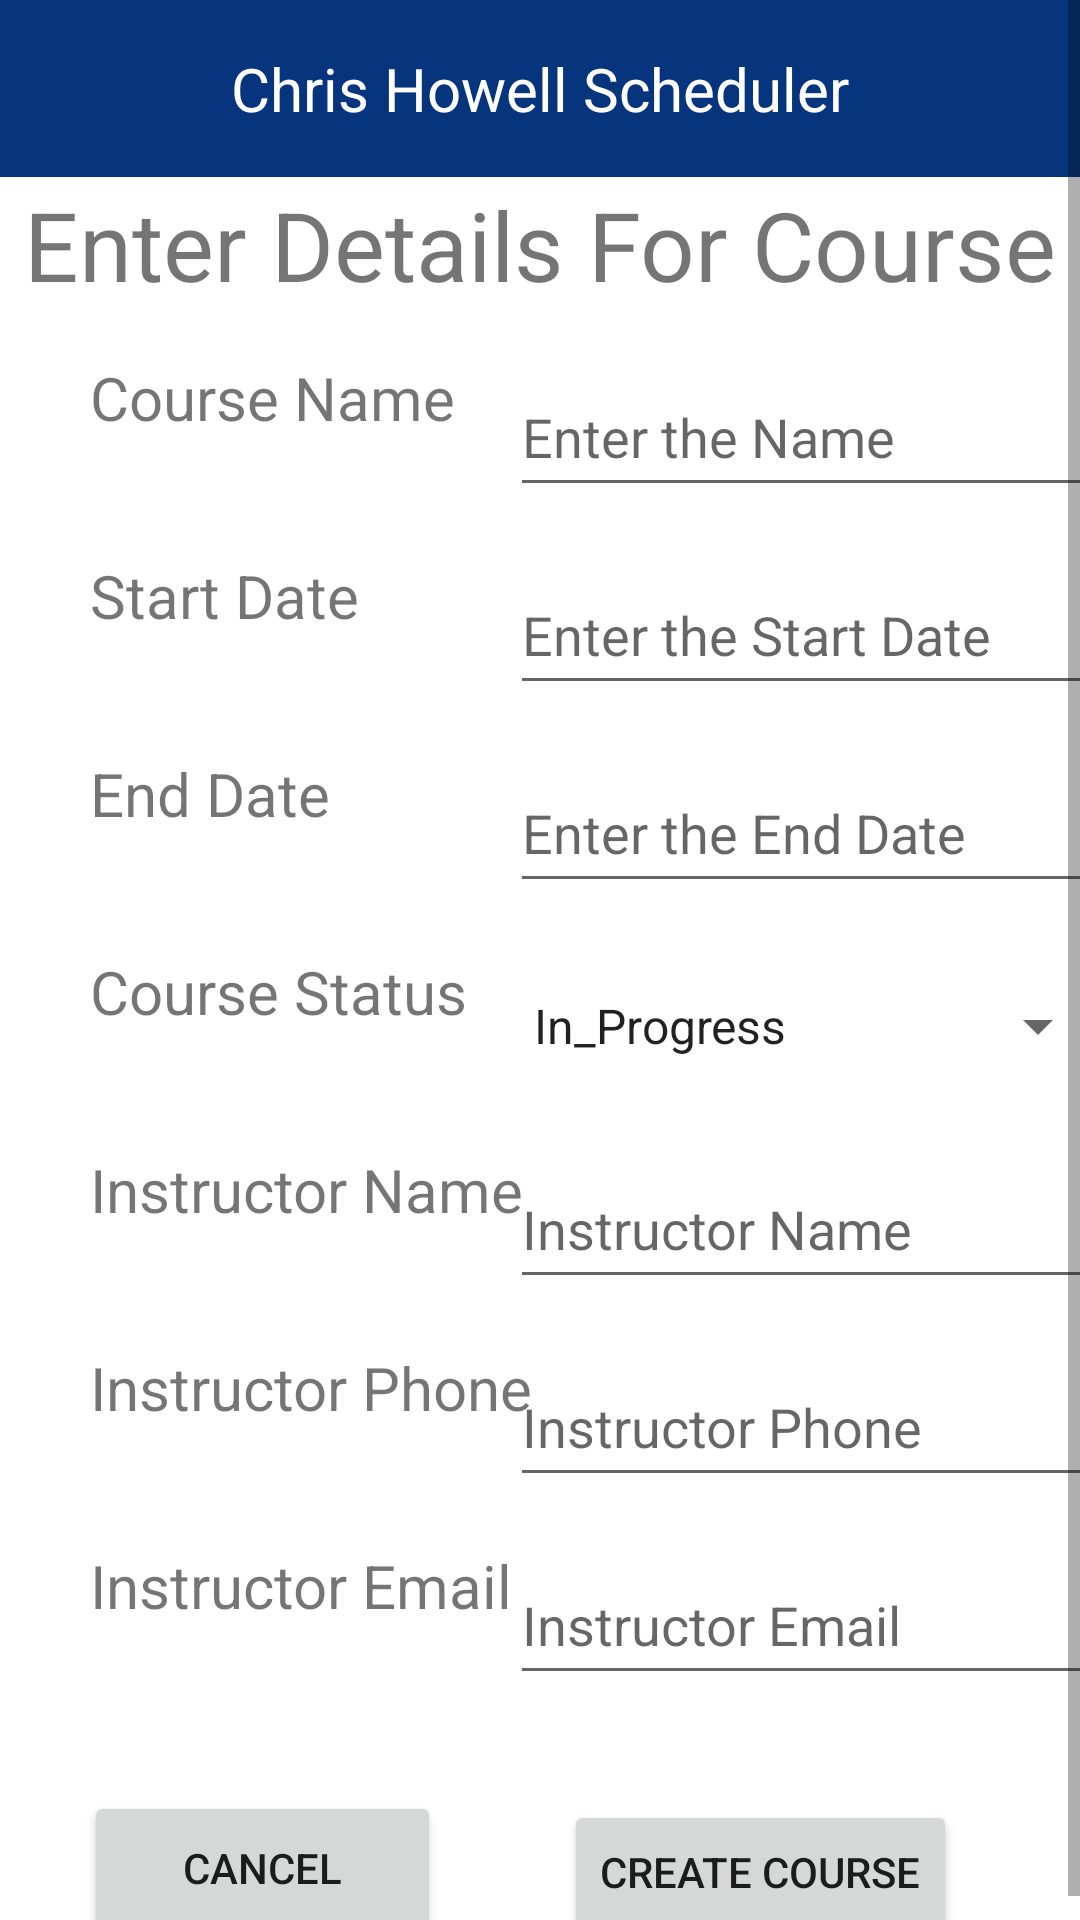

Here is an Android app screen rendered from its layout file. Give the layout XML and the strings, colors and styles it references.
<!-- AndroidManifest.xml: application theme Theme.ChrisHowellStudentSchedulerApp -->
<!-- res/layout/activity_add_course.xml -->
<?xml version="1.0" encoding="utf-8"?>
<ScrollView xmlns:android="http://schemas.android.com/apk/res/android"
    xmlns:app="http://schemas.android.com/apk/res-auto"
    xmlns:tools="http://schemas.android.com/tools"
    android:layout_width="match_parent"
    android:layout_height="match_parent">

    <androidx.constraintlayout.widget.ConstraintLayout
        android:layout_width="match_parent"
        android:layout_height="match_parent"
        tools:context=".AddCourse">

        <include layout="@layout/toolbar3" />

        <TextView
            android:id="@+id/textView2"
            android:layout_width="wrap_content"
            android:layout_height="wrap_content"
            android:layout_marginTop="60dp"
            android:text="@string/header3createCourse"
            android:textSize="32sp"
            app:layout_constraintEnd_toEndOf="parent"
            app:layout_constraintStart_toStartOf="parent"
            app:layout_constraintTop_toTopOf="parent" />

        <TextView
            android:id="@+id/textView3"
            android:layout_width="150dp"
            android:layout_height="50dp"
            android:layout_marginStart="30dp"
            android:layout_marginTop="16dp"
            android:text="@string/str_Course_Name"
            android:textSize="20sp"
            app:layout_constraintStart_toStartOf="parent"
            app:layout_constraintTop_toBottomOf="@+id/textView2" />

        <TextView
            android:id="@+id/textView4"
            android:layout_width="150dp"
            android:layout_height="50dp"
            android:layout_marginStart="30dp"
            android:layout_marginTop="16dp"
            android:text="@string/str_Start_Date"
            android:textSize="20sp"
            app:layout_constraintStart_toStartOf="parent"
            app:layout_constraintTop_toBottomOf="@+id/textView3" />

        <TextView
            android:id="@+id/tv_Enter_END_DATE"
            android:layout_width="150dp"
            android:layout_height="50dp"
            android:layout_marginStart="30dp"
            android:layout_marginTop="16dp"
            android:text="@string/str_End_date"
            android:textSize="20sp"
            app:layout_constraintStart_toStartOf="parent"
            app:layout_constraintTop_toBottomOf="@+id/textView4" />

        <EditText
            android:id="@+id/et_Course_Name"
            android:layout_width="200dp"
            android:layout_height="50dp"
            android:autoText="true"
            android:hint="Enter the Name"
            android:inputType="text"
            app:layout_constraintBottom_toBottomOf="@+id/textView3"
            app:layout_constraintEnd_toEndOf="parent"
            app:layout_constraintStart_toEndOf="@+id/textView3" />

        <EditText
            android:id="@+id/et_Start_Date_C"
            android:layout_width="200dp"
            android:layout_height="50dp"
            android:hint="Enter the Start Date"
            android:inputType="none"
            android:focusable="false"
            android:clickable="true"
            app:layout_constraintBottom_toBottomOf="@+id/textView4"
            app:layout_constraintEnd_toEndOf="parent"
            app:layout_constraintStart_toEndOf="@+id/textView4" />

        <EditText
            android:id="@+id/et_End_Date_C"
            android:layout_width="200dp"
            android:layout_height="50dp"
            android:hint="Enter the End Date"

            android:focusable="false"
            android:clickable="true"
            app:layout_constraintBottom_toBottomOf="@+id/tv_Enter_END_DATE"
            app:layout_constraintEnd_toEndOf="parent"
            app:layout_constraintStart_toEndOf="@+id/tv_Enter_END_DATE" />

        <Button
            android:id="@+id/bt_Create_Course"
            android:layout_width="wrap_content"
            android:layout_height="wrap_content"
            android:text="@string/createCoursebtn"
            app:layout_constraintBottom_toBottomOf="@+id/btn_Cancel"
            app:layout_constraintEnd_toEndOf="parent"
            app:layout_constraintStart_toEndOf="@+id/btn_Cancel" />

        <Button
            android:id="@+id/btn_Cancel"
            android:layout_width="119dp"
            android:layout_height="51dp"
            android:layout_marginStart="28dp"
            android:layout_marginTop="32dp"
            android:text="@string/btn_Str_Cancel"
            app:layout_constraintEnd_toStartOf="@+id/bt_Create_Term"
            app:layout_constraintStart_toStartOf="parent"
            app:layout_constraintTop_toBottomOf="@+id/textView8" />

        <TextView
            android:id="@+id/textView5"
            android:layout_width="150dp"
            android:layout_height="50dp"
            android:layout_marginStart="30dp"
            android:layout_marginTop="16dp"
            android:text="@string/str_Course_Status"
            android:textSize="20sp"
            app:layout_constraintStart_toStartOf="parent"
            app:layout_constraintTop_toBottomOf="@+id/tv_Enter_END_DATE" />

        <Spinner
            android:id="@+id/sp_course_status"
            android:layout_width="200dp"
            android:layout_height="50dp"
            android:entries="@array/course_status_options"
            android:textSize="20sp"
            app:layout_constraintBottom_toBottomOf="@+id/textView5"
            app:layout_constraintEnd_toEndOf="parent"
            app:layout_constraintStart_toEndOf="@+id/textView5" />

        <TextView
            android:id="@+id/textView6"
            android:layout_width="150dp"
            android:layout_height="50dp"
            android:layout_marginStart="30dp"
            android:layout_marginTop="16dp"
            android:text="@string/str_Ins_Name"
            android:textSize="20sp"
            app:layout_constraintStart_toStartOf="parent"
            app:layout_constraintTop_toBottomOf="@+id/textView5" />

        <TextView
            android:id="@+id/textView7"
            android:layout_width="150dp"
            android:layout_height="50dp"
            android:layout_marginStart="30dp"
            android:layout_marginTop="16dp"
            android:text="@string/str_Ins_phone"
            android:textSize="20sp"
            app:layout_constraintStart_toStartOf="parent"
            app:layout_constraintTop_toBottomOf="@+id/textView6" />

        <TextView
            android:id="@+id/textView8"
            android:layout_width="150dp"
            android:layout_height="50dp"
            android:layout_marginStart="30dp"
            android:layout_marginTop="16dp"
            android:text="@string/str_Ins_email"
            android:textSize="20sp"
            app:layout_constraintStart_toStartOf="parent"
            app:layout_constraintTop_toBottomOf="@+id/textView7" />

        <EditText
            android:id="@+id/et_Ins_Name"
            android:layout_width="200dp"
            android:layout_height="50dp"
            android:ems="10"
            android:hint="@string/str_Ins_Name"
            android:inputType="textPersonName"
            app:layout_constraintBottom_toBottomOf="@+id/textView6"
            app:layout_constraintEnd_toEndOf="parent"
            app:layout_constraintStart_toEndOf="@+id/textView6" />

        <EditText
            android:id="@+id/et_Ins_Phone"
            android:layout_width="200dp"
            android:layout_height="50dp"
            android:ems="10"
            android:hint="@string/str_Ins_phone"
            android:inputType="textPersonName"
            app:layout_constraintBottom_toBottomOf="@+id/textView7"
            app:layout_constraintEnd_toEndOf="parent"
            app:layout_constraintStart_toEndOf="@+id/textView7" />

        <EditText
            android:id="@+id/et_Ins_Email"
            android:layout_width="200dp"
            android:layout_height="50dp"
            android:ems="10"
            android:hint="@string/str_Ins_email"
            android:inputType="textPersonName"
            app:layout_constraintBottom_toBottomOf="@+id/textView8"
            app:layout_constraintEnd_toEndOf="parent"
            app:layout_constraintStart_toEndOf="@+id/textView8" />

    </androidx.constraintlayout.widget.ConstraintLayout>
</ScrollView>
<!-- res/layout/toolbar3.xml (included above) -->
<?xml version="1.0" encoding="utf-8"?>
<RelativeLayout xmlns:android="http://schemas.android.com/apk/res/android"
    android:layout_width="match_parent"
    android:layout_height="wrap_content"
    android:id="@+id/tb_toolbar3"
    android:background="#07357d">

    <RelativeLayout
        android:layout_width="match_parent"
        android:layout_height="wrap_content"
        android:padding="16dp">

        <ImageView
            android:id="@+id/back_button"
            android:layout_width="wrap_content"
            android:layout_height="wrap_content"
            android:layout_centerVertical="true"
            android:layout_alignParentStart="true"
            android:contentDescription="@string/cdbackButton"
            android:src="@drawable/baseline_arrow_back_24" />

        <TextView
            android:layout_width="wrap_content"
            android:layout_height="wrap_content"
            android:id="@+id/tbTitleID"
            android:layout_marginStart="16dp"
            android:layout_centerHorizontal="true"
            android:layout_centerVertical="true"
            android:text="@string/tbTitle"
            android:textColor="#ffffff"
            android:textSize="20sp" />


    </RelativeLayout>

</RelativeLayout>
<!-- resources referenced by this layout -->
<resources>
  <string-array name="course_status_options">
          <item>In_Progress</item>
          <item>Completed</item>
          <item>Dropped</item>
          <item>Plan_To_Take</item>
      </string-array>
  <string name="btn_Str_Cancel">Cancel</string>
  <string name="cdbackButton">Return</string>
  <string name="createCoursebtn">Create Course</string>
  <string name="header3createCourse">Enter Details For Course</string>
  <string name="str_Course_Name">Course Name</string>
  <string name="str_Course_Status">Course Status</string>
  <string name="str_End_date">End Date</string>
  <string name="str_Ins_Name">Instructor Name</string>
  <string name="str_Ins_email">Instructor Email</string>
  <string name="str_Ins_phone">Instructor Phone</string>
  <string name="str_Start_Date">Start Date</string>
  <string name="tbTitle">Chris Howell Scheduler</string>
  <style name="Theme.ChrisHowellStudentSchedulerApp" parent="Theme.MaterialComponents.DayNight.NoActionBar">
          
          <item name="colorPrimary">@color/purple_500</item>
          <item name="colorPrimaryVariant">@color/purple_700</item>
          <item name="colorOnPrimary">@color/white</item>
          
          <item name="colorSecondary">@color/teal_200</item>
          <item name="colorSecondaryVariant">@color/teal_700</item>
          <item name="colorOnSecondary">@color/black</item>
          
          <item name="android:statusBarColor">?attr/colorPrimaryVariant</item>
          
      </style>
  <!-- not gathered from this repository: default colours our renderer supplied (Android Studio template values) -->
  <color name="purple_500">#FF6200EE</color>
  <color name="purple_700">#FF3700B3</color>
  <color name="teal_200">#FF03DAC5</color>
  <color name="teal_700">#FF018786</color>
  <color name="black">#FF000000</color>
  <color name="white">#FFFFFFFF</color>
</resources>
